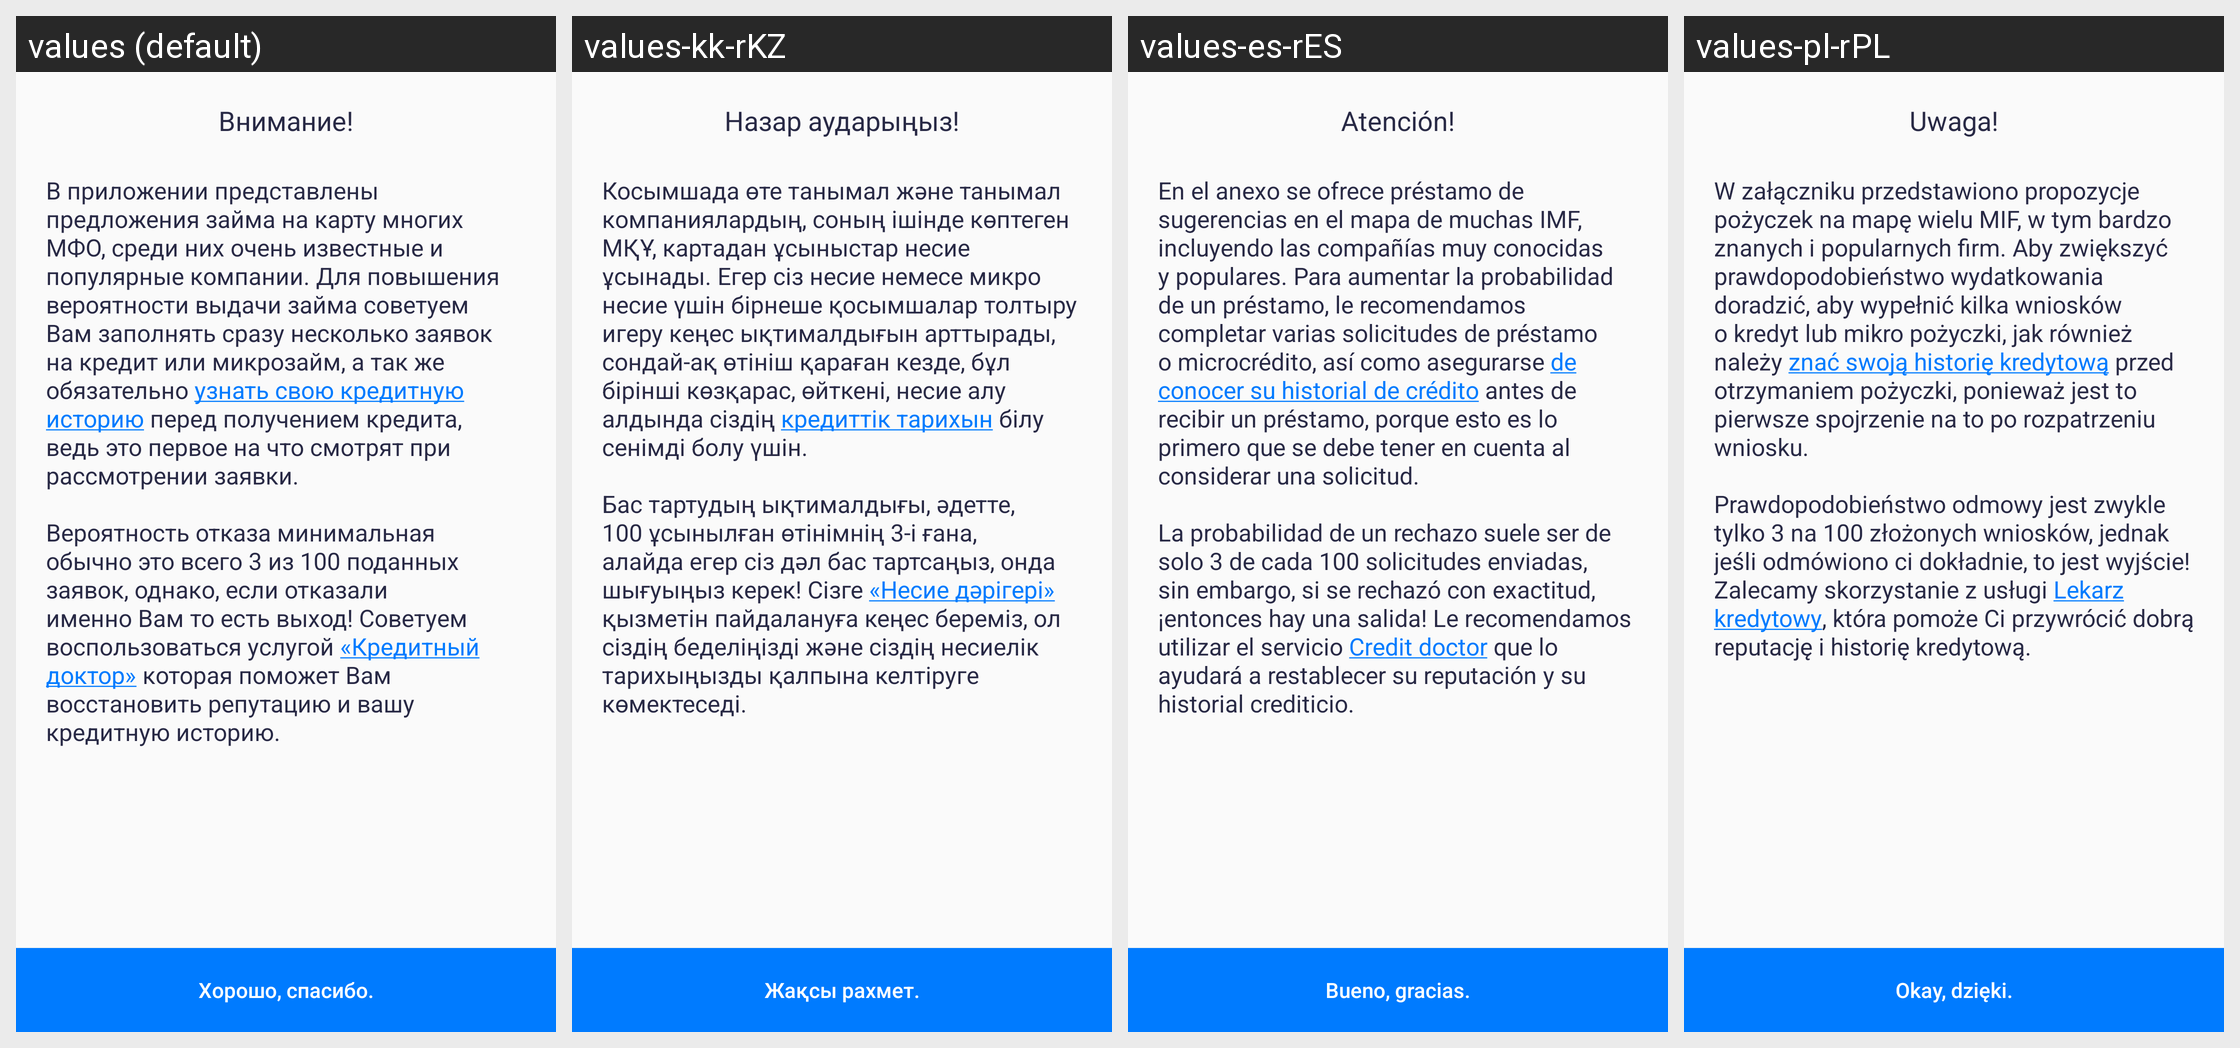

Strings drawn on this Android screen and how each of the app's shown locales translates them:
Android screen res/layout/activity_banner.xml rendered under 4 locales, left to right: values (default), values-kk-rKZ, values-es-rES, values-pl-rPL. Device: Nexus 5 (rendered at 1080×1920; each locale shown at half size, 540×960, under a caption strip naming it); theme Banner.
Strings drawn on this screen, with the default value and each locale's value (text and hints the layout hard-codes appear in the picture but are not listed):

vnimanie
  values: Внимание!
  values-kk-rKZ: Назар аударыңыз!
  values-es-rES: Atención!
  values-pl-rPL: Uwaga!

bannerText
  values: В приложении представлены предложения займа на карту многих МФО, среди них очень известные и популярные компании. Для повышения вероятности выдачи займа советуем Вам заполнять сразу несколько заявок на кредит или микрозайм, а так же обязательно узнать свою кредитную историю перед получением кредита, ведь это первое на что смотрят при рассмотрении заявки. 
      
      Вероятность отказа минимальная обычно …[clipped]
  values-kk-rKZ: Косымшада өте танымал және танымал компаниялардың, соның ішінде көптеген МҚҰ, картадан ұсыныстар несие ұсынады. Егер сіз несие немесе микро несие үшін бірнеше қосымшалар толтыру игеру кеңес ықтималдығын арттырады, сондай-ақ өтініш қараған кезде, бұл бірінші көзқарас, өйткені, несие алу алдында сіздің кредиттік тарихын білу сенімді болу үшін. 
      
      Бас тартудың ықтималдығы, әдетте, 100 ұсынылған …[clipped]
  values-es-rES: En el anexo se ofrece préstamo de sugerencias en el mapa de muchas IMF, incluyendo las compañías muy conocidas y populares. Para aumentar la probabilidad de un préstamo, le recomendamos completar varias solicitudes de préstamo o microcrédito, así como asegurarse de conocer su historial de crédito antes de recibir un préstamo, porque esto es lo primero que se debe tener en cuenta al considerar una …[clipped]
  values-pl-rPL: W załączniku przedstawiono propozycje pożyczek na mapę wielu MIF, w tym bardzo znanych i popularnych firm. Aby zwiększyć prawdopodobieństwo wydatkowania doradzić, aby wypełnić kilka wniosków o kredyt lub mikro pożyczki, jak również należy znać swoją historię kredytową przed otrzymaniem pożyczki, ponieważ jest to pierwsze spojrzenie na to po rozpatrzeniu wniosku. 
      
      Prawdopodobieństwo odmowy jest …[clipped]

OK
  values: Хорошо, спасибо.
  values-kk-rKZ: Жақсы рахмет.
  values-es-rES: Bueno, gracias.
  values-pl-rPL: Okay, dzięki.
